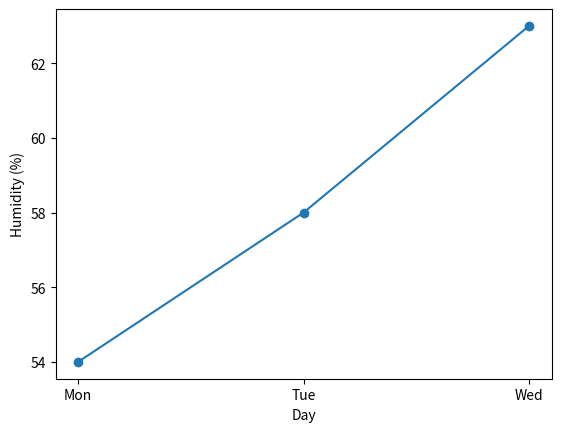

Here is the Python script that generated this plot:
import pandas as pd
import matplotlib.pyplot as plt

humidity = pd.Series([54, 58, 63], index=["Mon", "Tue", "Wed"])
fig, ax = plt.subplots()
ax.plot(humidity.index, humidity.to_numpy(), marker="o")
ax.set(xlabel="Day", ylabel="Humidity (%)")
